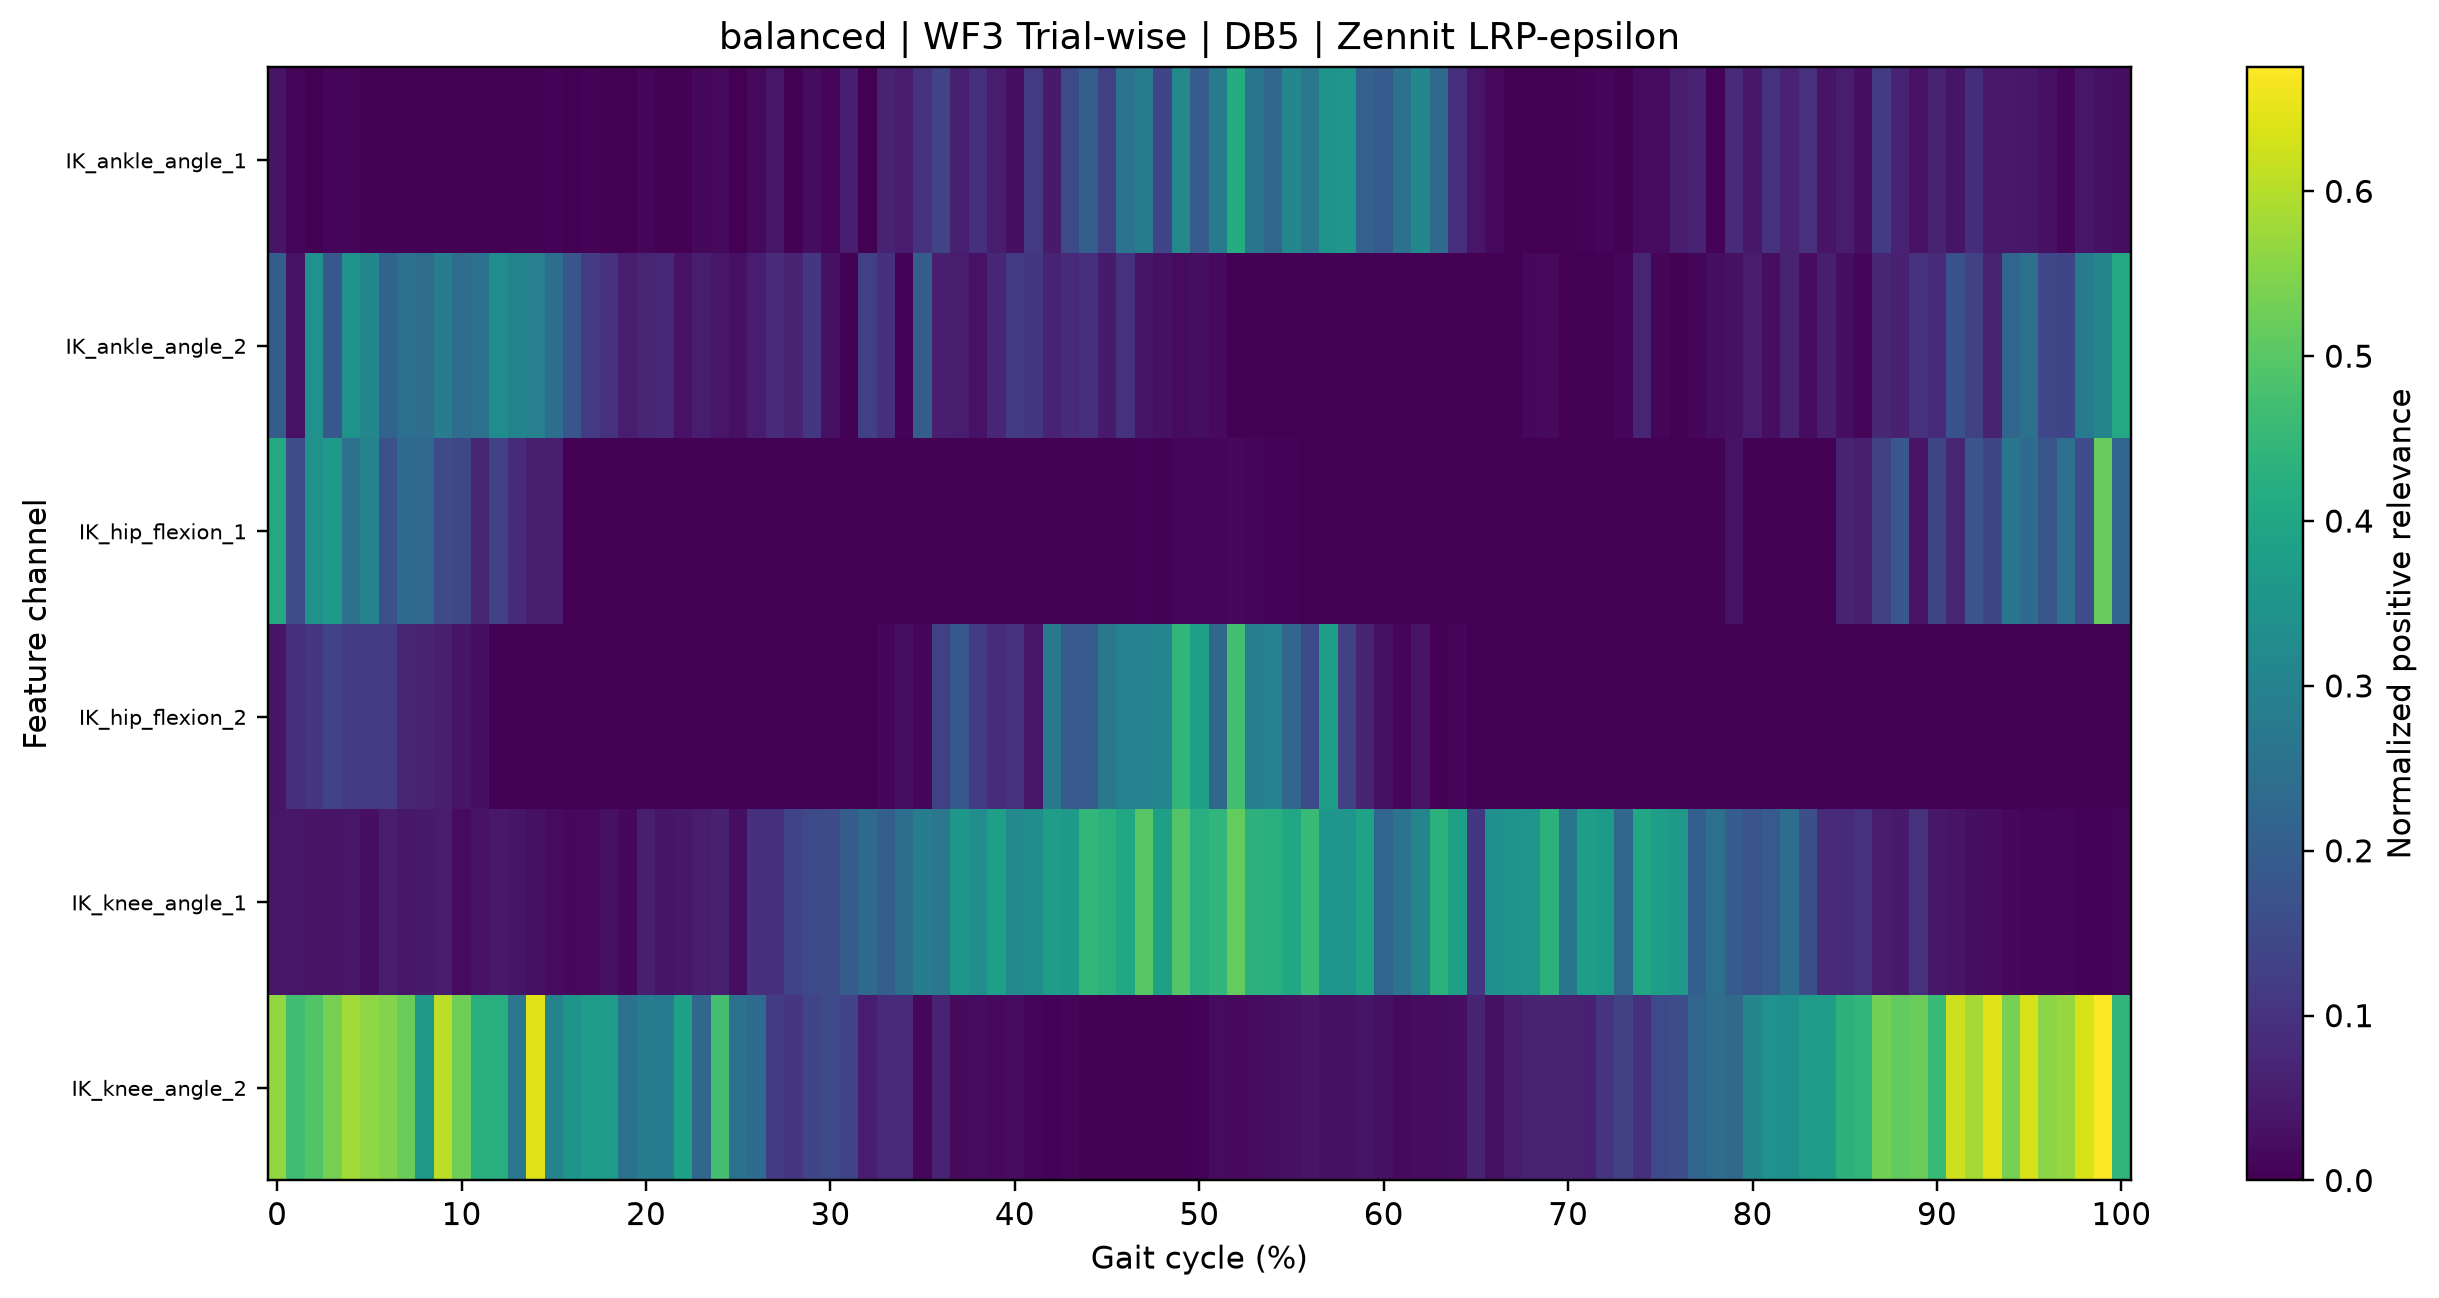

The data file committed next to this chart (first rows):
gait_cycle_percent, IK_ankle_angle_1, IK_ankle_angle_2, IK_hip_flexion_1, IK_hip_flexion_2, IK_knee_angle_1, IK_knee_angle_2
0.0, 0.03468, 0.1979, 0.408, 0.03665, 0.03987, 0.5653
1.0, 0.01001, 0.03241, 0.1607, 0.09168, 0.04057, 0.4675
2.0, 0.0, 0.3416, 0.3436, 0.1068, 0.03673, 0.4923
3.0, 0.009541, 0.1865, 0.362, 0.1352, 0.03483, 0.5375
4.0, 0.01057, 0.3445, 0.2516, 0.1151, 0.04008, 0.5805
5.0, 0.0, 0.3126, 0.3022, 0.1135, 0.02865, 0.5604
6.0, 0.00304, 0.2172, 0.1673, 0.1188, 0.05291, 0.5488
7.0, 0.0, 0.2464, 0.2363, 0.07184, 0.0428, 0.5239
8.0, 0.0, 0.2417, 0.2308, 0.06812, 0.04787, 0.3613
9.0, 3.1784726e-05, 0.2857, 0.1562, 0.05626, 0.05397, 0.6092
10.0, 0.0, 0.2405, 0.1475, 0.03904, 0.02084, 0.5268
11.0, 0.0, 0.2506, 0.06912, 0.02647, 0.03404, 0.4232
12.0, 1.4131718e-05, 0.3293, 0.1326, 0.004051, 0.04662, 0.4268
13.0, 0.003173, 0.3039, 0.08335, 0.001463, 0.03913, 0.2676
14.0, 0.0001735, 0.2941, 0.05577, 0.001534, 0.03077, 0.6448
15.0, 0.005383, 0.2442, 0.05802, 0.001335, 0.01963, 0.3007
16.0, 0.0002605, 0.1794, 0.0003788, 0.0001, 0.01443, 0.3501
17.0, 0.007691, 0.1209, 0.001598, 0.0, 0.01605, 0.3741
18.0, 0.0018, 0.09555, 0.001467, 0.0002453, 0.02958, 0.3721
19.0, 0.0, 0.05446, 0.0, 0.0, 0.01372, 0.2538
20.0, 0.01087, 0.07089, 0.0, 0.0, 0.05788, 0.2825
21.0, 0.0002964, 0.07638, 0.0, 0.002894, 0.0372, 0.2801
22.0, 0.0, 0.03345, 0.0, 0.0, 0.04258, 0.387
23.0, 0.01501, 0.0522, 0.0, 0.0, 0.05223, 0.2261
24.0, 0.01686, 0.04191, 0.0, 0.0, 0.06306, 0.4767
25.0, 0.0, 0.02965, 0.0, 0.0, 0.02505, 0.2541
26.0, 0.01648, 0.0505, 0.0, 0.0, 0.09396, 0.2357
27.0, 0.04063, 0.08282, 0.0, 0.0, 0.09322, 0.1187
28.0, 0.003835, 0.06713, 0.0, 0.0, 0.135, 0.1062
29.0, 0.02351, 0.1089, 0.0, 0.0008008, 0.1495, 0.1424
30.0, 0.0128, 0.02983, 0.0, 0.0, 0.1574, 0.1495
31.0, 0.05667, 0.003339, 0.0, 0.0, 0.2003, 0.1357
32.0, 0.0002401, 0.1277, 0.0, 0.001173, 0.2323, 0.05448
33.0, 0.06346, 0.09378, 0.0, 0.01076, 0.2038, 0.07917
34.0, 0.05281, 0.007004, 0.0, 0.02648, 0.244, 0.07959
35.0, 0.09725, 0.1994, 0.0, 0.01246, 0.2863, 0.01356
36.0, 0.1385, 0.0566, 0.0, 0.1272, 0.2684, 0.06696
37.0, 0.05925, 0.05295, 0.0, 0.1847, 0.3582, 0.01761
38.0, 0.09123, 0.03171, 0.0, 0.1179, 0.3306, 0.02347
39.0, 0.05271, 0.07159, 5.675009e-06, 0.08552, 0.3823, 0.01812
40.0, 0.02664, 0.1148, 0.0007464, 0.09858, 0.3178, 0.02129
41.0, 0.1159, 0.1089, 0.0, 0.04141, 0.3344, 0.01203
42.0, 0.0497, 0.06578, 0.0, 0.2736, 0.376, 0.007414
43.0, 0.1524, 0.0793, 0.0001452, 0.1877, 0.3651, 0.01066
44.0, 0.2034, 0.09388, 0.0001452, 0.192, 0.448, 0.003055
45.0, 0.1267, 0.04961, 0.001049, 0.269, 0.4308, 0.0002233
46.0, 0.256, 0.09754, 0.004256, 0.2978, 0.406, 4.505057e-05
47.0, 0.2857, 0.03883, 0.006168, 0.2981, 0.4991, 0.000847
48.0, 0.14, 0.02977, 0.005118, 0.3064, 0.3846, 0.002049
49.0, 0.3171, 0.02074, 0.009139, 0.4446, 0.4937, 0.003253
50.0, 0.1932, 0.02393, 0.01042, 0.3867, 0.4266, 0.007825
51.0, 0.2814, 0.01828, 0.01192, 0.224, 0.4442, 0.01861
52.0, 0.417, 0.0, 0.01382, 0.4714, 0.5162, 0.01609
53.0, 0.2621, 0.004497, 0.01188, 0.2915, 0.4343, 0.02041
54.0, 0.223, 8.559523e-05, 0.007483, 0.2986, 0.4246, 0.02823
55.0, 0.3121, 7.682857e-05, 0.005317, 0.2218, 0.4054, 0.02989
56.0, 0.2638, 0.0003589, 0.001677, 0.1517, 0.4565, 0.03649
57.0, 0.3481, 0.0, 0.0008934, 0.3788, 0.3537, 0.02932
58.0, 0.3509, 3.6936464e-05, 6.649862e-05, 0.1315, 0.3536, 0.0308
59.0, 0.2116, 0.0, 0.001304, 0.06558, 0.3921, 0.03712
... 41 more rows
